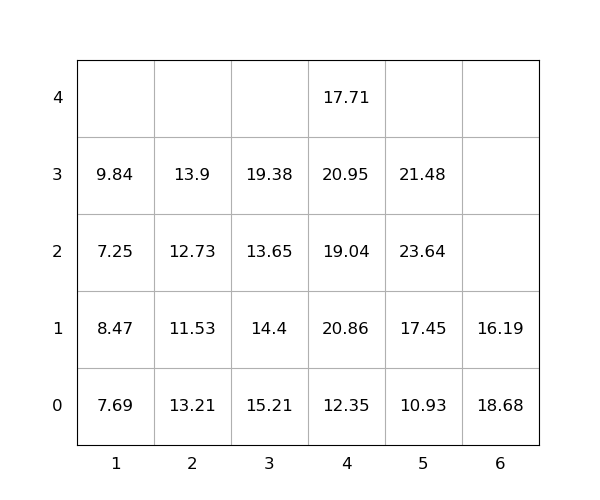

Source data for this figure (header and first rows):
idx, loc_x, loc_y, loc_z, weight, group, score, seq, reloc, size(ft)
1, 5, 0, 0, 10.93, 0, 10.93, 0, 0, 20
2, 4, 0, 0, 12.35, 0, 12.35, 0, 0, 20
3, 1, 0, 0, 7.69, 0, 7.69, 0, 1.0, 20
4, 6, 0, 0, 18.68, 0, 18.68, 0, 1.0, 20
5, 2, 0, 0, 13.21, 0, 13.21, 0, 1.0, 20
6, 4, 0, 1, 20.86, 0, 20.86, 1, 1.0, 20
7, 4, 0, 2, 19.04, 0, 19.04, 2, 1.0, 20
8, 3, 0, 0, 15.21, 0, 15.21, 3, 1.0, 20
9, 3, 0, 1, 14.4, 0, 14.4, 4, 1.0, 20
10, 2, 0, 1, 11.53, 0, 11.53, 5, 1.0, 20
11, 5, 0, 1, 17.45, 0, 17.45, 6, 1.0, 20
12, 3, 0, 2, 13.65, 0, 13.65, 7, 1.0, 20
13, 5, 0, 2, 23.64, 0, 23.64, 8, 1.0, 20
14, 4, 0, 3, 20.95, 0, 20.95, 9, 1.0, 20
15, 2, 0, 2, 12.73, 0, 12.73, 10, 1.0, 20
16, 1, 0, 1, 8.47, 0, 8.47, 11, 1.0, 20
17, 3, 0, 3, 19.38, 0, 19.38, 12, 1.0, 20
18, 5, 0, 3, 21.48, 0, 21.48, 13, 1.0, 20
19, 2, 0, 3, 13.9, 0, 13.9, 14, 1.0, 20
20, 4, 0, 4, 17.71, 0, 17.71, 15, 1.0, 20
21, 1, 0, 2, 7.25, 0, 7.25, 16, 1.0, 20
22, 6, 0, 1, 16.19, 0, 16.19, 17, 1.0, 20
23, 1, 0, 3, 9.84, 0, 9.84, 18, 1.0, 20
